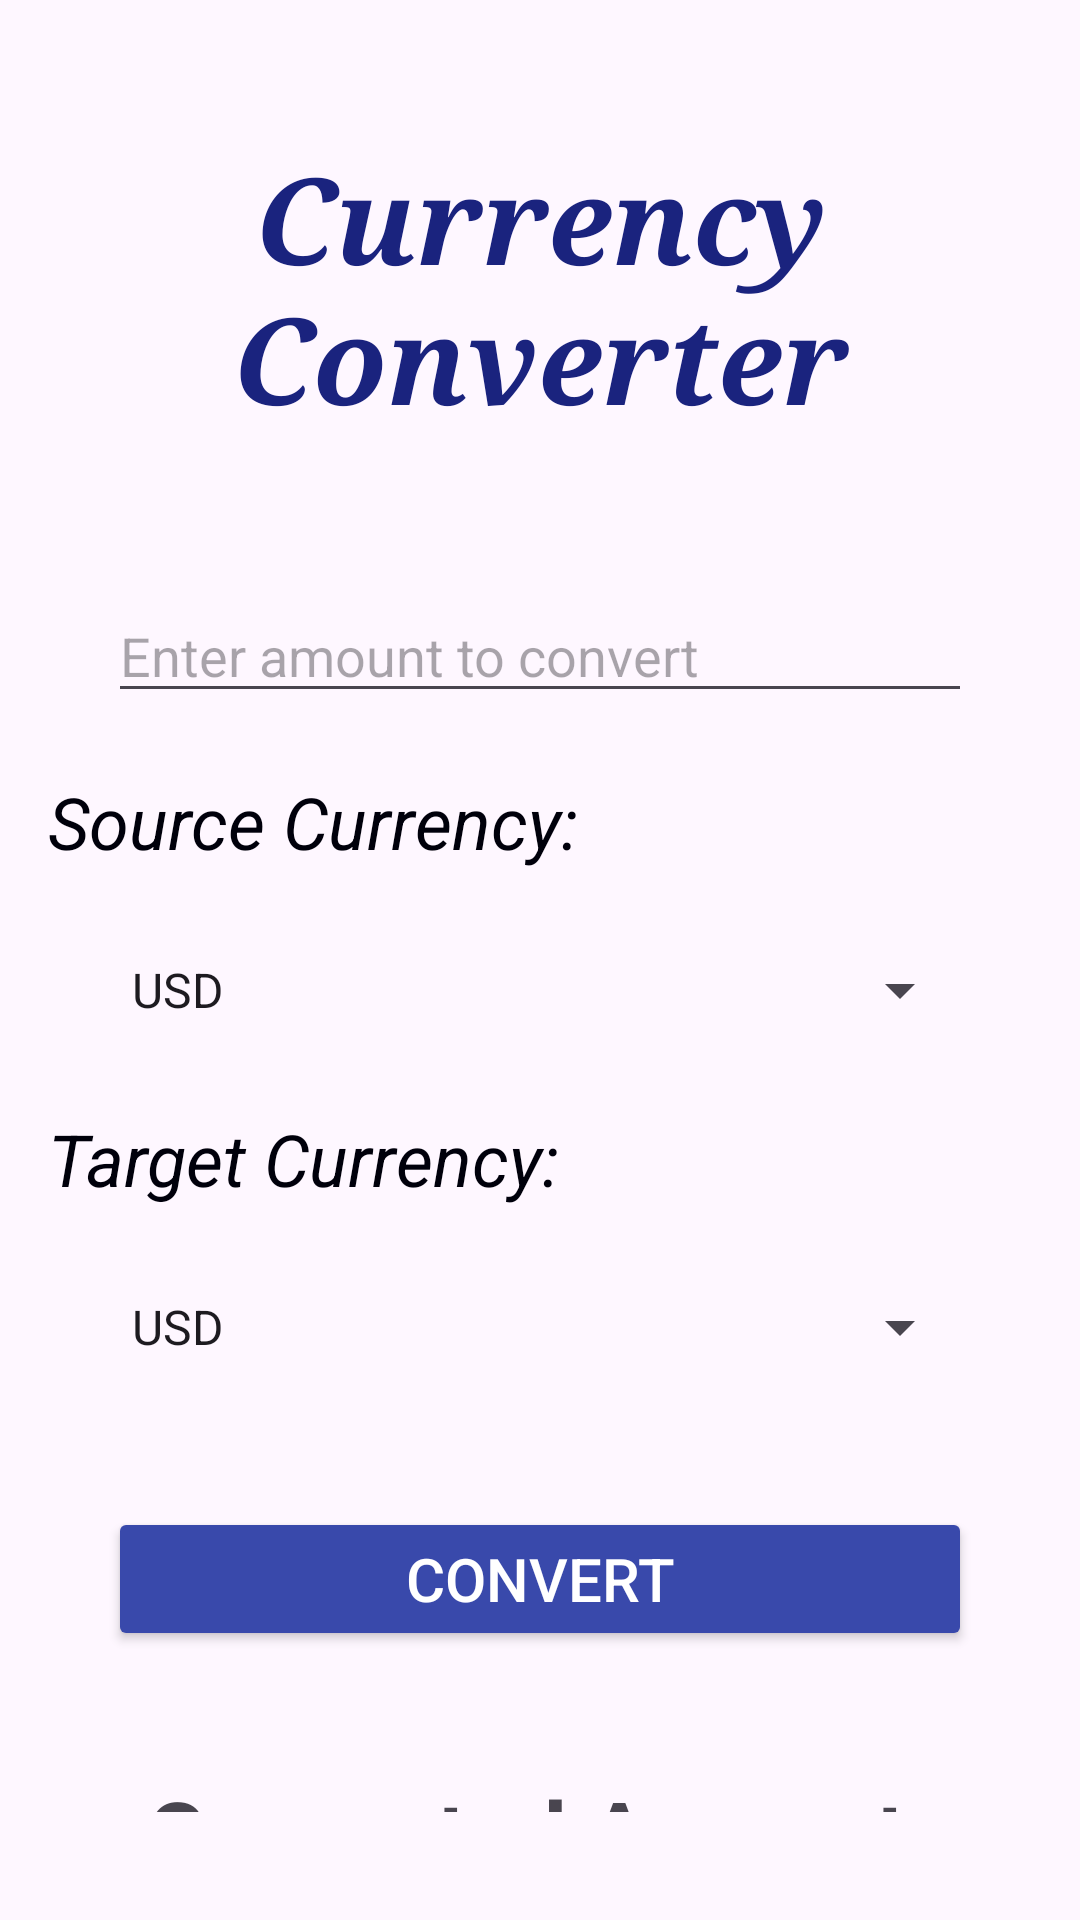

The Android layout XML behind this screen, and the referenced resources:
<!-- AndroidManifest.xml: application theme Theme.CurrencyConverter -->
<!-- res/layout/activity_main.xml -->
<?xml version="1.0" encoding="utf-8"?>
<LinearLayout xmlns:android="http://schemas.android.com/apk/res/android"
    xmlns:app="http://schemas.android.com/apk/res-auto"
    xmlns:tools="http://schemas.android.com/tools"
    android:layout_width="match_parent"
    android:layout_height="match_parent"
    android:layout_marginStart="20dp"
    android:orientation="vertical"
    android:padding="16dp"
    tools:context=".MainActivity">

    <TextView
        android:id="@+id/titleTextView"
        android:layout_width="match_parent"
        android:layout_height="wrap_content"
        android:layout_gravity="center_horizontal"
        android:layout_margin="30dp"
        android:backgroundTintMode="screen"
        android:fontFamily="serif"
        android:gravity="center"
        android:text="@string/currency_converter"
        android:textColor="#1A237E"
        android:textSize="40sp"
        android:textStyle="bold|italic" />

    <EditText
        android:id="@+id/amountEditText"
        android:layout_width="match_parent"
        android:layout_height="wrap_content"
        android:layout_margin="20dp"
        android:hint="@string/enter_amount_to_convert"
        android:inputType="numberDecimal" />

    <TextView
        android:id="@+id/textView"
        android:layout_width="wrap_content"
        android:layout_height="wrap_content"
        android:text="@string/source_currency"
        android:textColor="#00000B"
        android:textSize="24sp"
        android:textStyle="italic" />

    <Spinner
        android:id="@+id/sourceCurrencySpinner"
        android:layout_width="match_parent"
        android:layout_height="40dp"
        android:layout_margin="20dp"
        android:entries="@array/source_currencies"/>

    <TextView
        android:id="@+id/textView2"
        android:layout_width="wrap_content"
        android:layout_height="wrap_content"
        android:text="@string/target_currency"
        android:textColor="#00000B"
        android:textSize="24sp"
        android:textStyle="italic" />

    <Spinner
        android:id="@+id/targetCurrencySpinner"
        android:layout_width="match_parent"
        android:layout_height="40dp"
        android:layout_margin="20dp"
        android:elevation="10dp"
        android:entries="@array/target_currencies" />

    <Button
        android:id="@+id/convertButton"
        android:layout_width="match_parent"
        android:layout_height="wrap_content"
        android:layout_gravity="center_horizontal"
        android:layout_margin="20dp"
        android:backgroundTint="#3949AB"
        android:text="@string/convert"
        android:textColor="@color/white"
        android:textSize="20sp" />

    <TextView
        android:id="@+id/resultTextView"
        android:layout_width="wrap_content"
        android:layout_height="wrap_content"
        android:layout_gravity="center_horizontal"
        android:layout_margin="20dp"
        android:layout_marginTop="26dp"
        android:gravity="center"
        android:text="Converted Amount:"
        android:textSize="30sp"
        android:textStyle="bold" />
</LinearLayout>
<!-- resources referenced by this layout -->
<resources>
  <string-array name="source_currencies">
          <item>USD</item>
          <item>EUR</item>
          <item>GBP</item>
          <item>INR</item>
          <item>AFN</item>
          <item>ALL</item>
          <item>AMG</item>
          <item>AOA</item>
          <item>ARS</item>
          <item>BAM</item>
          <item>BDT</item>
          <item>BGN</item>
          <item>CLP</item>
          <item>CYN</item>
          <item>DJF</item>
          <item>DKK</item>
          <item>ETB</item>
          <item>GBP</item>
          <item>HNL</item>
          <item>XOF</item>
          <item>YER</item>
          <item>ZWL</item>
  
      </string-array>
  <string-array name="target_currencies">
          <item>USD</item>
          <item>EUR</item>
          <item>GBP</item>
          <item>INR</item>
          <item>AFN</item>
          <item>ALL</item>
          <item>AMG</item>
          <item>AOA</item>
          <item>ARS</item>
          <item>BAM</item>
          <item>BDT</item>
          <item>BGN</item>
          <item>CLP</item>
          <item>CYN</item>
          <item>DJF</item>
          <item>DKK</item>
          <item>ETB</item>
          <item>GBP</item>
          <item>HNL</item>
          <item>XOF</item>
          <item>YER</item>
          <item>ZWL</item>
  
      </string-array>
  <string name="convert">Convert</string>
  <string name="currency_converter">Currency Converter</string>
  <string name="enter_amount_to_convert">Enter amount to convert</string>
  <string name="source_currency">Source Currency:</string>
  <string name="target_currency">Target Currency:</string>
  <style name="Theme.CurrencyConverter" parent="Base.Theme.CurrencyConverter" />
  <style name="Base.Theme.CurrencyConverter" parent="Theme.Material3.Light">
          
           <item name="colorPrimary">#283593</item>
      </style>
  <!-- not gathered from this repository: default colours our renderer supplied (Android Studio template values) -->
  <color name="white">#FFFFFFFF</color>
</resources>
